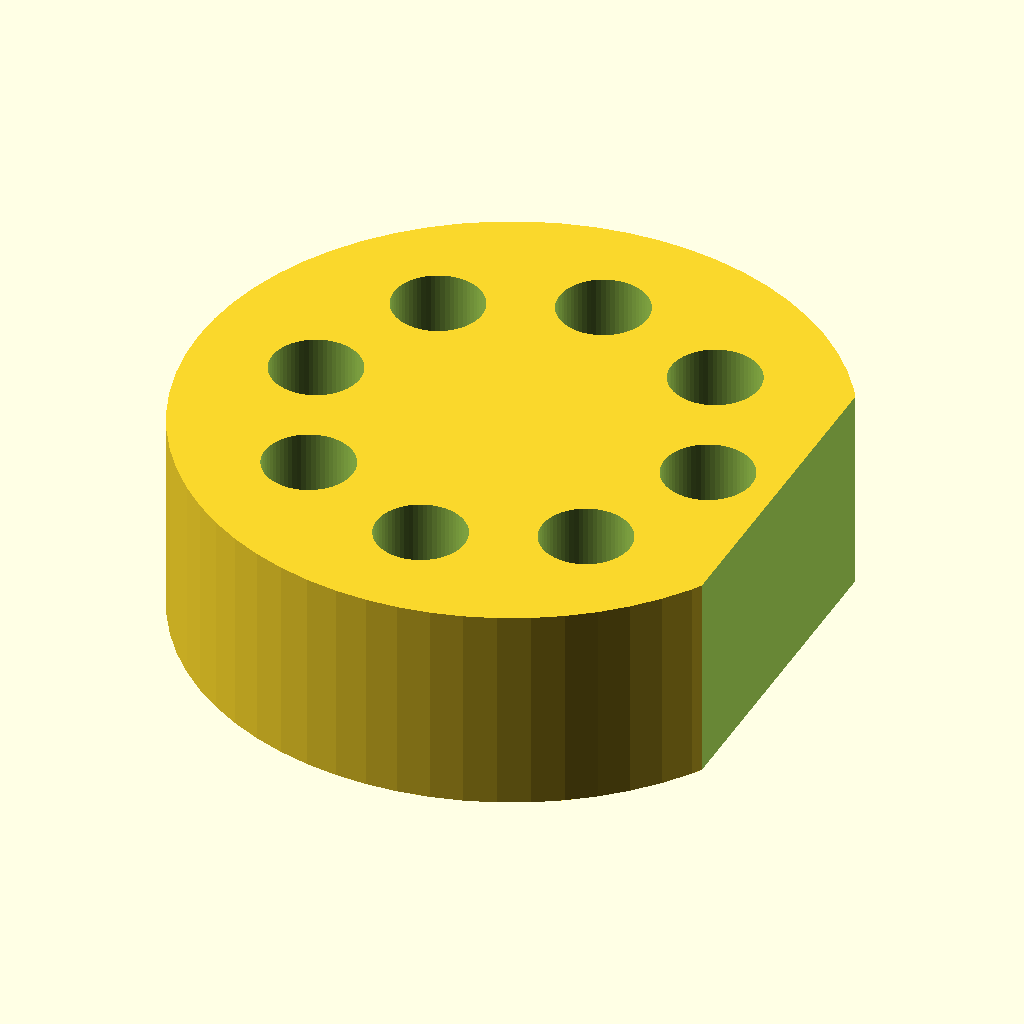
Cell 1 — every parameter at its default value.
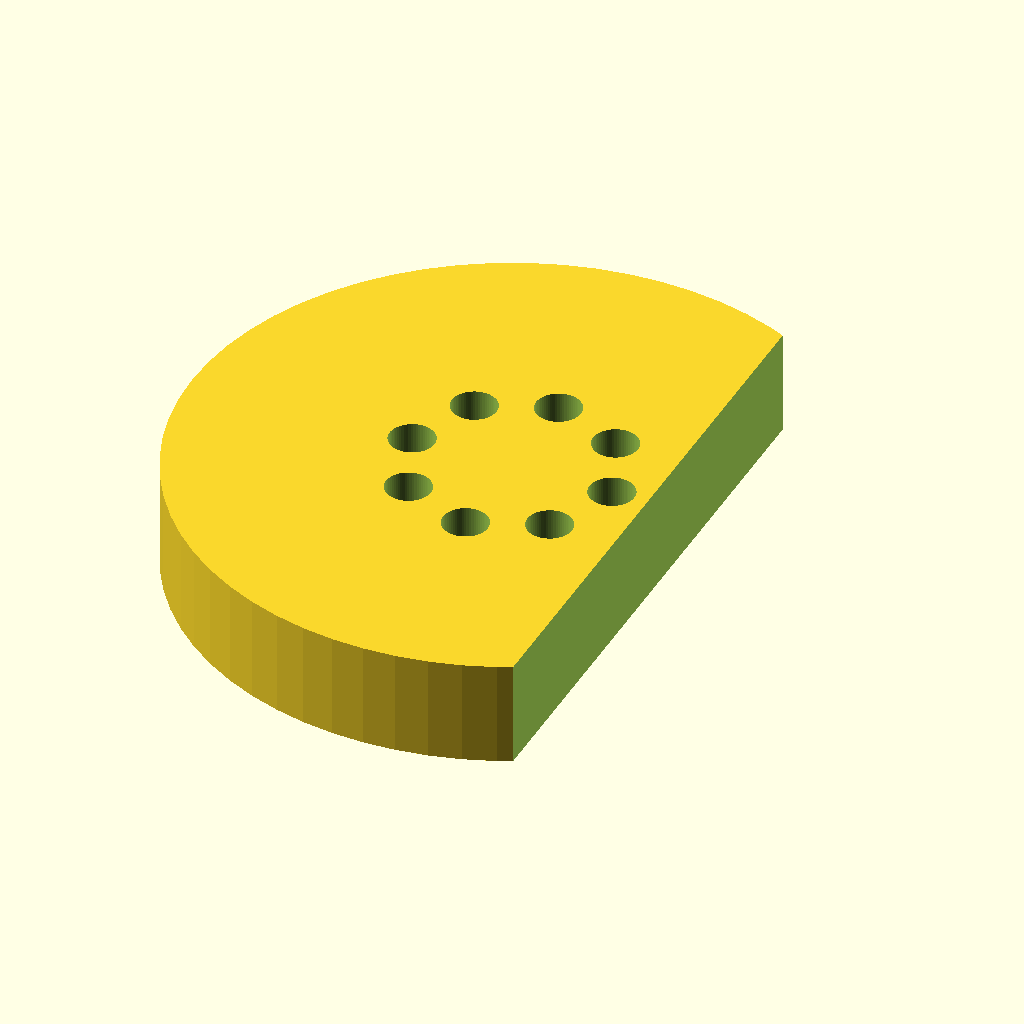
Cell 2 — puck_diameter set to 160, the other parameters unchanged.
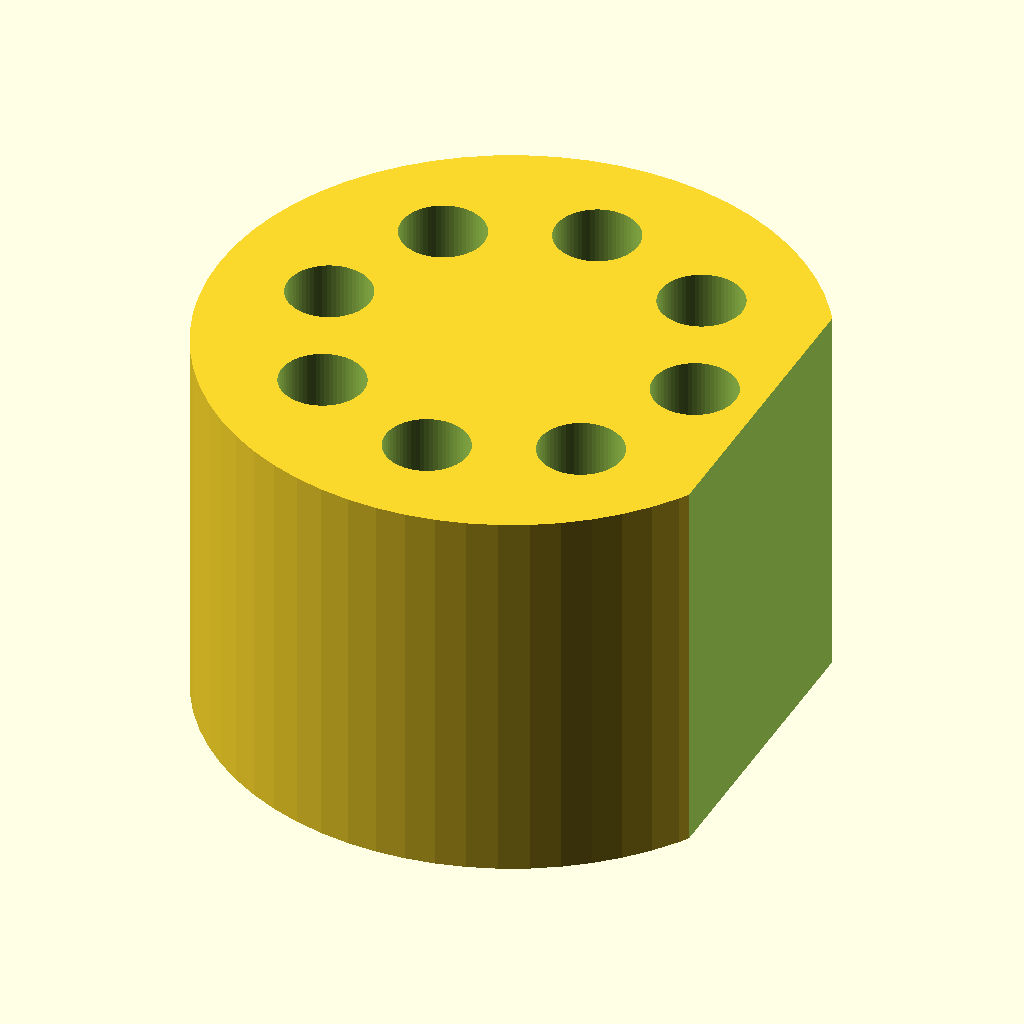
Cell 3 — puck_height set to 52, the other parameters unchanged.
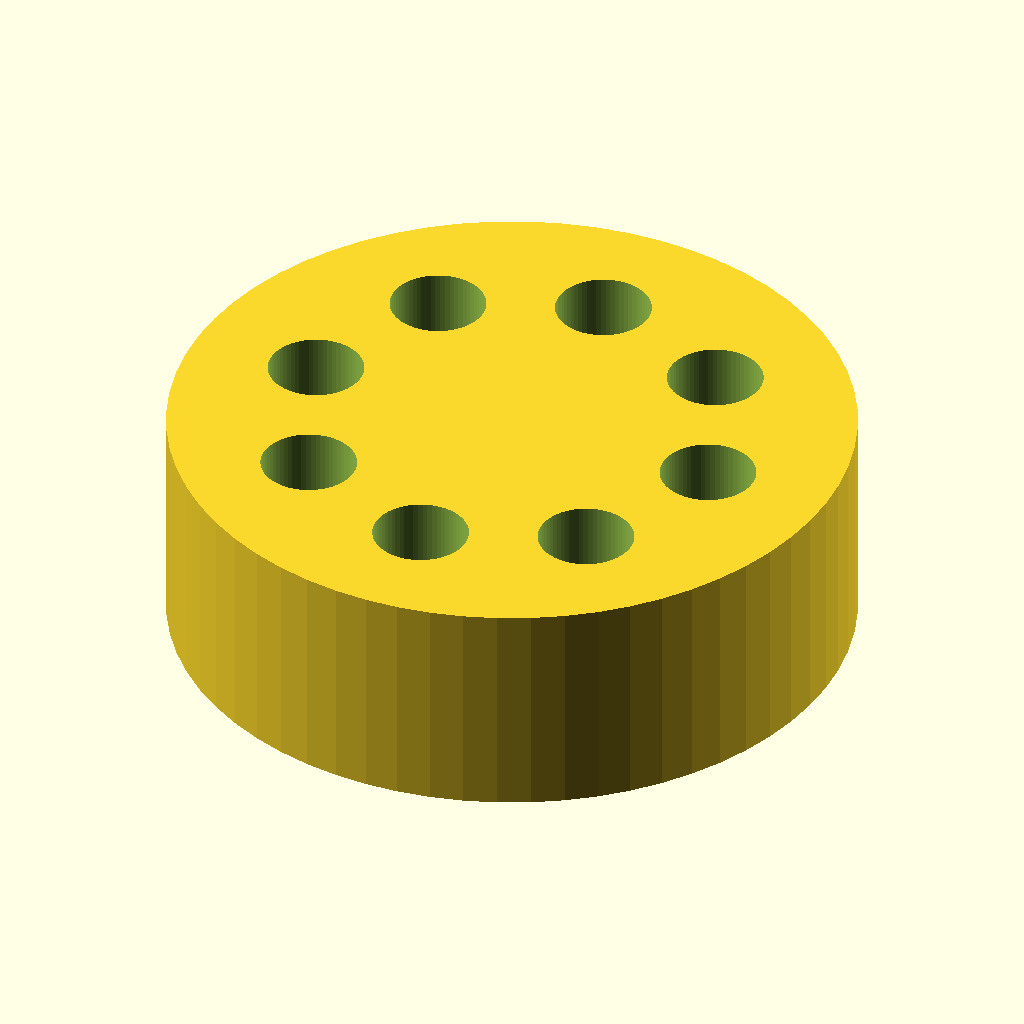
Cell 4: label_cut_x = 68 (everything else at default).
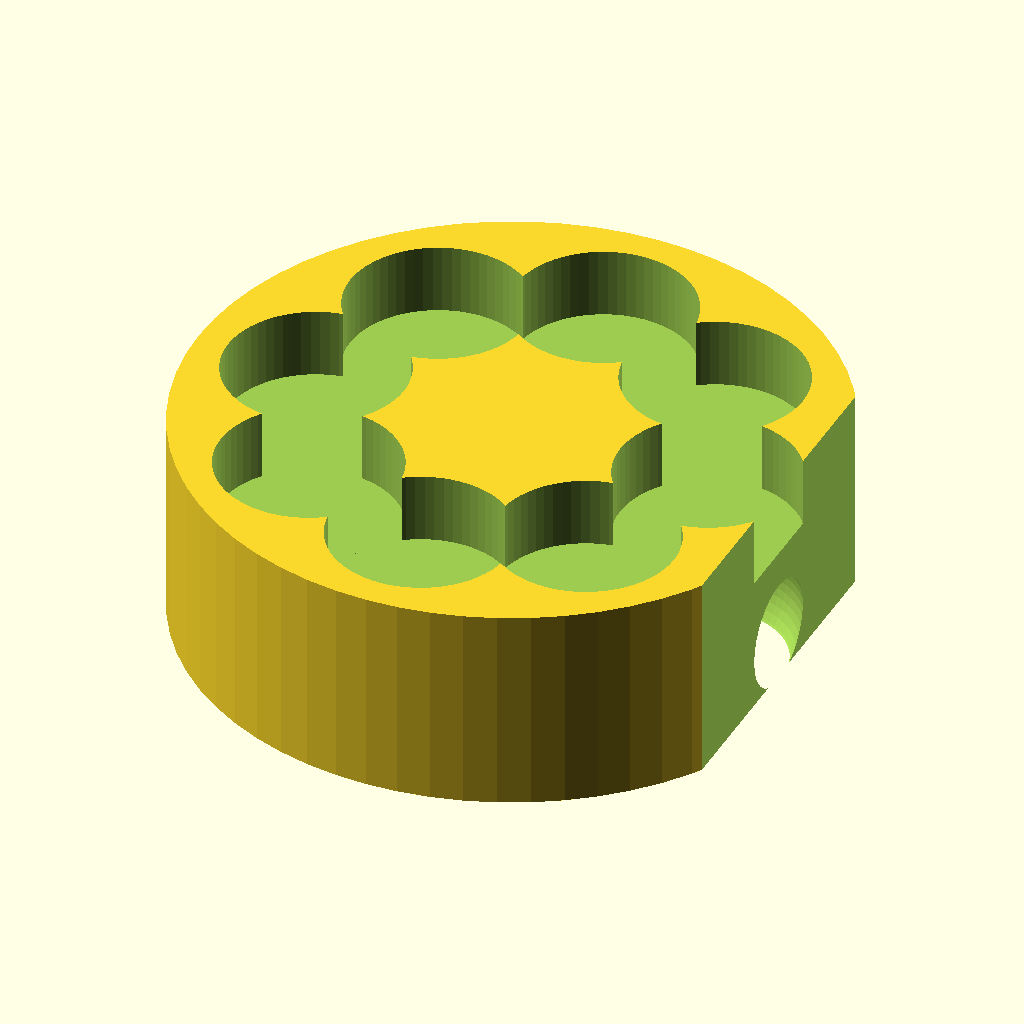
Cell 5 — tube_hole_diameter set to 22.4, the other parameters unchanged.
All cells are drawn from the same view direction (rotation 55°, 0°, 25°, orthographic, colour scheme Cornfield), but the view is re-fitted for each cell, so position and scale can differ between cells as well as the parameter.
OpenSCAD source file bench/heldout/harness/bench/results/r4-gemma26b-std/code/tiiny_google_gemma-4-26B-A4B-it/roundbottom_tube_puck_2ml_s1_a1.scad:
// --- Dimensions ---
puck_diameter = 80;          // Diameter of the main puck
puck_height = 26;            // Total height of the puck
label_cut_x = 34;            // The plane X = 34 is the cutting plane

tube_hole_diameter = 11.2;   // Diameter of the tube hole
tube_radius = tube_hole_diameter / 2;
tube_depth_to_bottom = 20;   // Depth from top face to the lowest point of the sphere
tube_center_circle_dia = 50; // Diameter of the circle where tubes are placed
num_tubes = 8;               // Number of tube seats

// --- Constants ---
$fn = 64;

// --- Implementation ---

// The part is built in the print orientation: rests on XY plane at Z=0
module tube_holder() {
    difference() {
        // Main Body: The Puck
        // Centered on X and Y as per instructions
        cylinder(h = puck_height, d = puck_diameter, center = false);

        // Label Cut: Removes everything beyond X = 34
        // We use a large cube to ensure a clean cut. 
        // To avoid coplanar face issues, we extend the cube slightly.
        translate([label_cut_x, -puck_diameter - 1, -1])
            cube([puck_diameter + 1, puck_diameter * 2 + 2, puck_height + 2]);

        // Tube Seats
        // The seats are cut into the top face (Z = puck_height).
        // The lowest point of the sphere is 20mm below the top face.
        // Therefore, the sphere center is at Z = (puck_height - 20) + tube_radius.
        // The cylinder part must reach the top face.
        
        for (i = [0 : num_tubes - 1]) {
            // Calculate angle: first on +X axis (0 degrees)
            angle = i * (360 / num_tubes);
            
            // Position on the 50mm diameter circle
            pos_x = (tube_center_circle_dia / 2) * cos(angle);
            pos_y = (tube_center_circle_dia / 2) * sin(angle);
            
            // Geometry logic:
            // 1. The sphere center is at Z_sphere_center.
            // 2. The bottom of the sphere is at Z_sphere_center - tube_radius.
            // 3. We want Z_sphere_center - tube_radius = puck_height - 20.
            // 4. So, Z_sphere_center = puck_height - 20 + tube_radius.
            
            translate([pos_x, pos_y, 0]) {
                // The sphere part
                // We translate it so its bottom is at the correct Z
                translate([0, 0, puck_height - tube_depth_to_bottom])
                    sphere(d = tube_hole_diameter);
                
                // The cylindrical part
                // It must connect the sphere to the top face.
                // The sphere's top is at (puck_height - 20 + tube_radius) + tube_radius
                // which is puck_height - 20 + 2*tube_radius.
                // To be safe and ensure a clean cut through the top, 
                // we start the cylinder at the sphere center and go to the top.
                translate([0, 0, puck_height - tube_depth_to_bottom + tube_radius])
                    cylinder(h = tube_depth_to_bottom - tube_radius + 1, d = tube_hole_diameter);
            }
        }
    }
}

// Render the part
tube_holder();
Parameter table extracted from the source (name, type, default, range or options):
puck_diameter: number, default 80
puck_height: number, default 26
label_cut_x: number, default 34
tube_hole_diameter: number, default 11.2
tube_depth_to_bottom: number, default 20
tube_center_circle_dia: number, default 50
num_tubes: number, default 8
